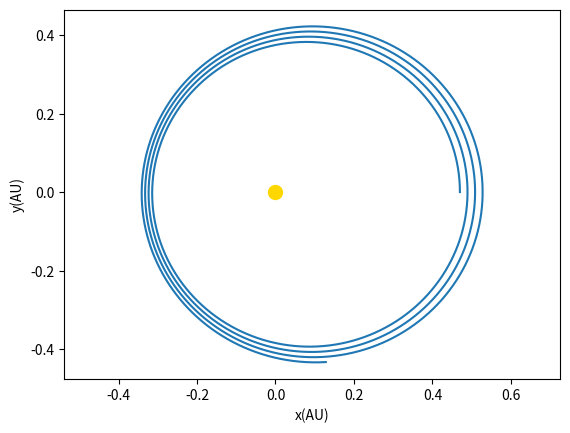
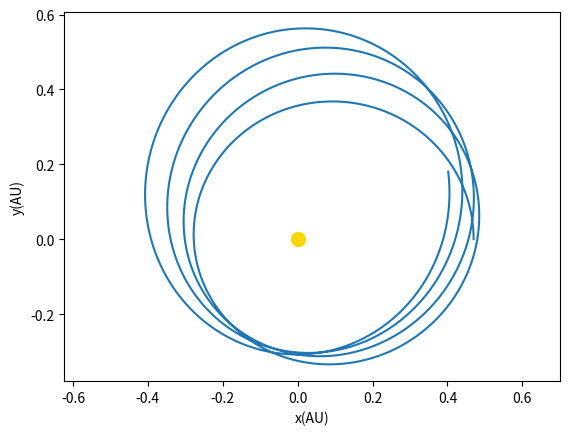
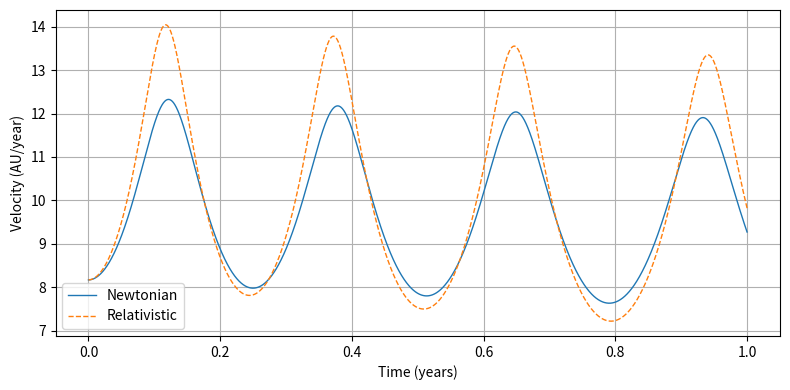

The script that saved these images, in order:


import numpy as np
import matplotlib.pyplot as plt

M_s = 1
M_p = 1.6e-7
G = 39.5
alpha = 0.01


def get_ACC(G, M_s, r):
    return (G * M_s) / (r ** 3)


def get_acc_relativity(G, M_s, r, alpha):
    return ((G * M_s) / (r ** 3)) * (1 + (alpha / (r ** 2)))


def get_radius(x, y):
    return np.sqrt(x ** 2 + y ** 2)


def func_x(x_i, vx_i, r, dt):
    return x_i + (vx_i * dt), vx_i - (get_ACC(G, M_s, r) * x_i * dt)


def func_y(y_i, vy_i, r, dt):
    return y_i + (vy_i * dt), vy_i - (get_ACC(G, M_s, r) * y_i * dt)


def func_x_relativity(x_i, vx_i, r, dt):
    return x_i + (vx_i * dt), vx_i - (get_acc_relativity(G, M_s, r, alpha) * x_i * dt)


def func_y_relativity(y_i, vy_i, r, dt):
    return y_i + (vy_i * dt), vy_i - (get_acc_relativity(G, M_s, r, alpha) * y_i * dt)


if __name__ == "__main__":
    """
    Initial conditions
    """
    # time in years
    dt = 0.0001
    total_time = 1
    n = int(total_time / dt)
    t = np.arange(n) * dt

    # initialize the arrays
    x = np.zeros(n)
    y = np.zeros(n)
    vx = np.zeros(n)
    vy = np.zeros(n)
    speed_n = np.zeros(n)

    x[0] = 0.47
    y[0] = 0
    vx[0] = 0
    vy[0] = 8.17

    for i in range(n - 1):
        r = get_radius(x[i], y[i])
        x[i + 1], vx[i + 1] = func_x(x[i], vx[i], r, dt)
        y[i + 1], vy[i + 1] = func_y(y[i], vy[i], r, dt)
        speed_n[i] = np.hypot(vx[i], vy[i])

    speed_n[-1] = np.hypot(vx[-1], vy[-1])

    plt.figure(1)
    plt.xlabel("x(AU)")
    plt.ylabel("y(AU)")
    plt.plot(np.array(x), np.array(y))
    plt.scatter(0, 0, color="gold", s=100, label="Sun")
    plt.axis("equal")
    plt.show()

    # part 2 with relativity

    # initialize the arrays
    x = np.zeros(n)
    y = np.zeros(n)
    vx = np.zeros(n)
    vy = np.zeros(n)
    speed_r = np.zeros(n)

    x[0] = 0.47
    y[0] = 0
    vx[0] = 0
    vy[0] = 8.17

    for i in range(n - 1):
        r = get_radius(x[i], y[i])
        x[i + 1], vx[i + 1] = func_x_relativity(x[i], vx[i], r, dt)
        y[i + 1], vy[i + 1] = func_y_relativity(y[i], vy[i], r, dt)
        speed_r[i] = np.hypot(vx[i], vy[i])

    speed_r[-1] = np.hypot(vx[-1], vy[-1])

    plt.figure(2)
    plt.xlabel("x(AU)")
    plt.ylabel("y(AU)")
    plt.plot(np.array(x), np.array(y))
    plt.scatter(0, 0, color="gold", s=100, label="Sun")
    plt.axis("equal")
    plt.show()

    #Velocity vs. time plots
    plt.figure(3, figsize=(8, 4))
    plt.plot(t, speed_n, label="Newtonian", linewidth=1)
    plt.plot(t, speed_r, '--', label="Relativistic", linewidth=1)
    plt.xlabel("Time (years)")
    plt.ylabel("Velocity (AU/year)")
    plt.legend()
    plt.grid(True)
    plt.tight_layout()
    plt.show()
